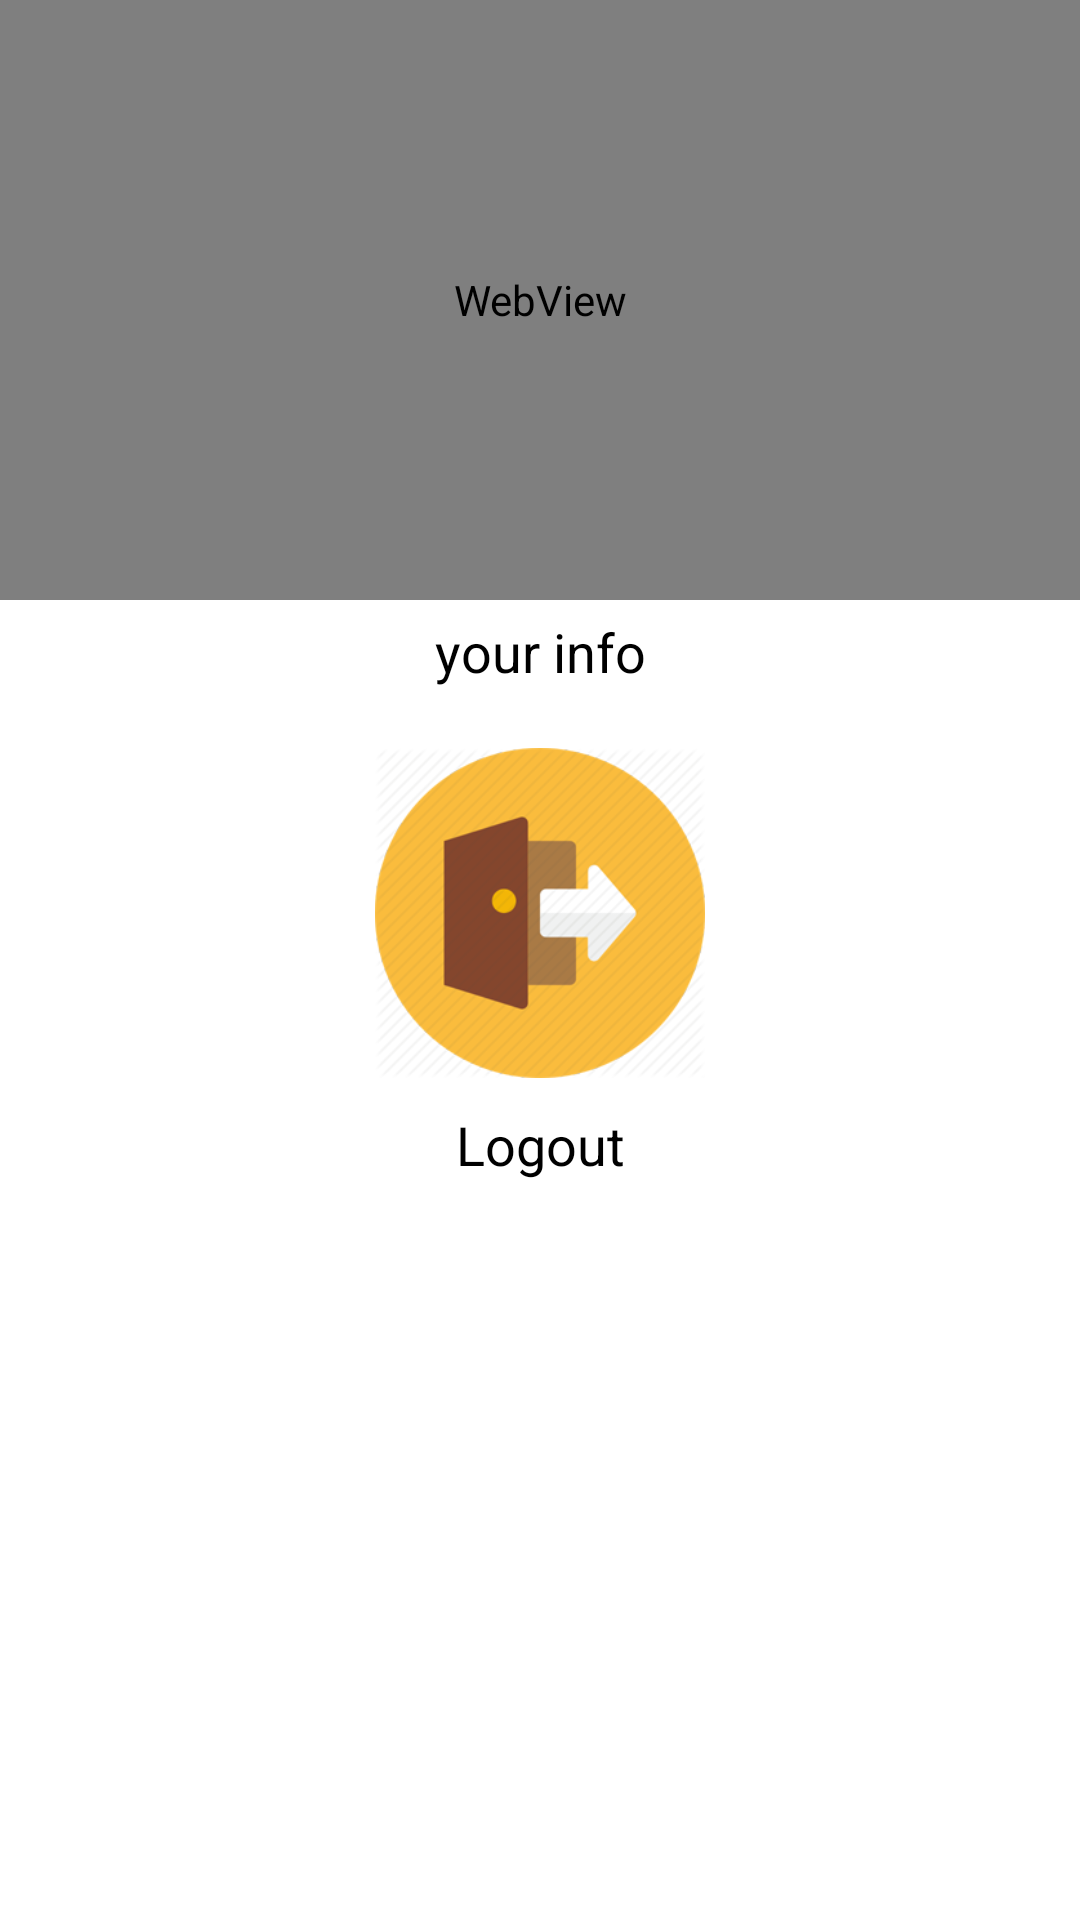

The Android layout XML behind this screen, and the referenced resources:
<!-- AndroidManifest.xml: application theme Theme.DRDMaster -->
<!-- res/layout/activity_home_page.xml -->
<?xml version="1.0" encoding="utf-8"?>
<androidx.constraintlayout.widget.ConstraintLayout xmlns:android="http://schemas.android.com/apk/res/android"
    xmlns:app="http://schemas.android.com/apk/res-auto"
    xmlns:tools="http://schemas.android.com/tools"
    android:layout_width="match_parent"
    android:layout_height="match_parent"
    tools:context=".Home_page">

    <LinearLayout
        android:layout_width="match_parent"
        android:layout_height="match_parent"
        android:layout_gravity="center"
        android:orientation="vertical">

        <WebView
            android:id="@+id/webView"
            android:layout_width="match_parent"
            android:layout_height="200dip" />

        <TextView
            android:id="@+id/your_info"
            android:layout_width="fill_parent"
            android:layout_height="wrap_content"
            android:layout_margin="5dip"
            android:text="your info"
            android:textColor="#000000"
            android:textSize="18sp"
            android:textAlignment="center"/>

        <TextView
            android:id="@+id/selected_acm"
            android:layout_width="fill_parent"
            android:layout_height="wrap_content"
            android:text="acm info"
            android:layout_marginLeft="5dip"
            android:layout_marginRight="5dip"
            android:layout_marginBottom="5dip"
            android:textColor="#000000"
            android:textSize="18sp"
            android:textAlignment="center"
            android:visibility="gone"/>

        <TextView
            android:id="@+id/latTextView"
            android:layout_width="wrap_content"
            android:layout_height="wrap_content"
            android:text="Latitude: "
            android:visibility="gone"/>

        <TextView
            android:id="@+id/lonTextView"
            android:layout_width="wrap_content"
            android:layout_height="wrap_content"
            android:text="Longitude: "
            android:visibility="gone"/>

        <LinearLayout
            android:layout_width="match_parent"
            android:layout_height="wrap_content"
            android:orientation="horizontal"
            android:layout_margin="5dip">

            <LinearLayout
                android:id="@+id/btn1"
                android:layout_width="match_parent"
                android:layout_height="wrap_content"
                android:layout_weight="1"
                android:orientation="vertical"
                android:visibility="gone">

                <ImageView
                    android:layout_width="match_parent"
                    android:layout_height="120dip"
                    android:layout_margin="5dip"
                    android:background="@null"
                    android:padding="5dip"
                    android:scaleType="fitCenter"
                    android:src="@drawable/select_order" />

                <TextView
                    android:layout_width="match_parent"
                    android:layout_height="match_parent"
                    android:gravity="center"
                    android:text="Orders for Delivery"
                    android:textAppearance="?android:attr/textAppearanceMedium"
                    android:textColor="#000000" />

            </LinearLayout>

            <LinearLayout
                android:id="@+id/btn2"
                android:layout_width="match_parent"
                android:layout_height="wrap_content"
                android:layout_weight="1"
                android:orientation="vertical"
                android:visibility="gone">

                <ImageView
                    android:layout_width="match_parent"
                    android:layout_height="120dip"
                    android:layout_margin="5dip"
                    android:background="@null"
                    android:padding="5dip"
                    android:scaleType="fitCenter"
                    android:src="@drawable/attendance" />

                <TextView
                    android:layout_width="match_parent"
                    android:layout_height="match_parent"
                    android:gravity="center"
                    android:text="Attendance"
                    android:textAppearance="?android:attr/textAppearanceMedium"
                    android:textColor="#000000" />

            </LinearLayout>

            <LinearLayout
                android:id="@+id/btn3"
                android:layout_width="match_parent"
                android:layout_height="wrap_content"
                android:layout_weight="1"
                android:orientation="vertical"
                android:visibility="gone">

                <ImageView
                    android:layout_width="match_parent"
                    android:layout_height="120dip"
                    android:layout_margin="5dip"
                    android:background="@null"
                    android:padding="5dip"
                    android:scaleType="fitCenter"
                    android:src="@drawable/attendance_green" />

                <TextView
                    android:layout_width="match_parent"
                    android:layout_height="match_parent"
                    android:gravity="center"
                    android:text="Attendance Done"
                    android:textAppearance="?android:attr/textAppearanceMedium"
                    android:textColor="#000000" />

            </LinearLayout>

            <LinearLayout
                android:id="@+id/btn4"
                android:layout_width="match_parent"
                android:layout_height="wrap_content"
                android:layout_weight="1"
                android:orientation="vertical">

                <ImageView
                    android:layout_width="match_parent"
                    android:layout_height="120dip"
                    android:layout_margin="5dip"
                    android:background="@null"
                    android:padding="5dip"
                    android:scaleType="fitCenter"
                    android:src="@drawable/logout" />

                <TextView
                    android:layout_width="match_parent"
                    android:layout_height="match_parent"
                    android:gravity="center"
                    android:text="Logout"
                    android:textAppearance="?android:attr/textAppearanceMedium"
                    android:textColor="#000000" />

            </LinearLayout>

        </LinearLayout>


    </LinearLayout>
</androidx.constraintlayout.widget.ConstraintLayout>
<!-- resources referenced by this layout -->
<resources>
  <!-- drawable attendance_green: png bitmap (drawable-v24, 47376 bytes) -->
  <!-- drawable logout: png bitmap (drawable-v24, 22510 bytes) -->
  <!-- drawable select_order: png bitmap (drawable-v24, 49742 bytes) -->
  <style name="Theme.DRDMaster" parent="Theme.MaterialComponents.DayNight.DarkActionBar">
          
          <item name="colorPrimary">@color/purple_500</item>
          <item name="colorPrimaryVariant">@color/purple_700</item>
          <item name="colorOnPrimary">@color/white</item>
          
          <item name="colorSecondary">@color/teal_200</item>
          <item name="colorSecondaryVariant">@color/teal_700</item>
          <item name="colorOnSecondary">@color/black</item>
          
          <item name="android:statusBarColor" tools:targetApi="l">?attr/colorPrimaryVariant</item>
          
      </style>
  <!-- not gathered from this repository: default colours our renderer supplied (Android Studio template values) -->
  <color name="purple_500">#FF6200EE</color>
  <color name="purple_700">#FF3700B3</color>
  <color name="teal_200">#FF03DAC5</color>
  <color name="teal_700">#FF018786</color>
  <color name="black">#FF000000</color>
  <color name="white">#FFFFFFFF</color>
</resources>
